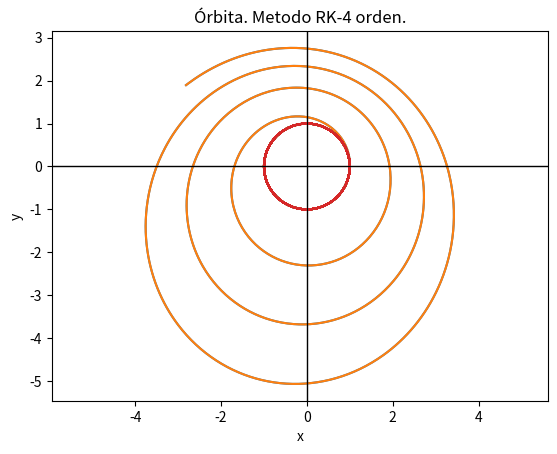
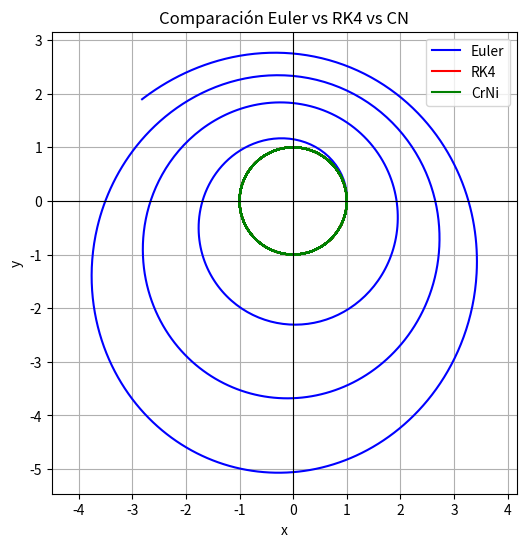
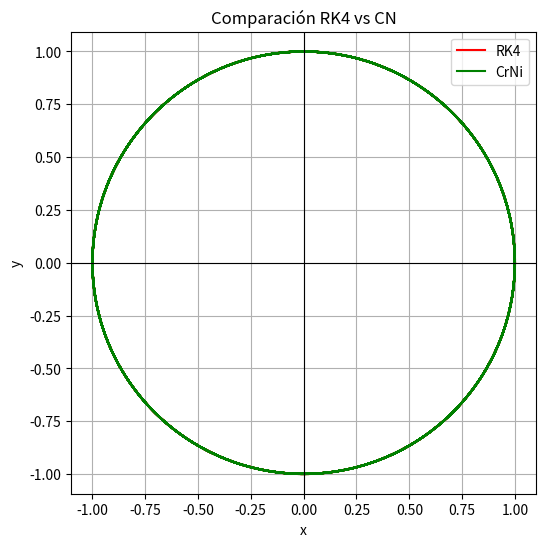
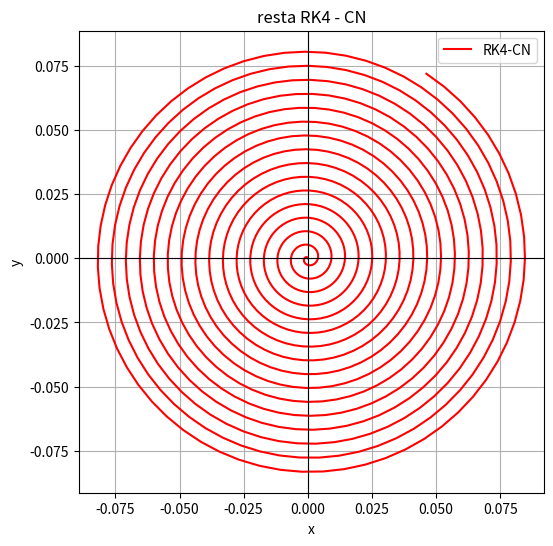

Python code for these plots, in order:
'''
  Resolution of the Kepler Problem with FP Paradigm.
  1. Euler
      1. a) Euler con funciones
      1. b) Euler sin funciones

  2. Crank-Nicolson
  3. Runge Kutta - 4 
  4. Comparación esquemas
  
  Voy a procurar seguir Pep-8. Por costumbre también.

[redacted]
'''
# Conda Env Usado: TFG-min. Python 3.10.18 



## Imports

# Librerías estándar
import numpy as np
import matplotlib.pyplot as plt

# Librerías Científicas

# Visualización de grafos

# Procesado de imagen


## Generalidades


# Definición de F(U):
def F(U):
        
            r = U[0:2]
            rd= U[2:4]

            return np.concatenate([rd, -r/np.linalg.norm(r)**3])


# Parámetros CN
T = 100
N = 1000


Delta_t = T/N

## Problema 
# CI
U0 = np.array([1, 0, 0, 1])


U_solucion = np.zeros((N+1, 4))

U_solucion[0,:] = U0

#####################
###     Euler     ###
#####################

#Esquema
for n in range(N):

 U_solucion[n+1, :] = U_solucion[n, :]  + Delta_t*F(U_solucion[n, :])


## Visualización Resultados

# print(U_solucion) (Ver la evolución numérica) 

# Gráfica
# Puntos x e y:
x_euler = U_solucion[:, 0]
y_euler = U_solucion[:, 1]


plt.plot(x_euler, y_euler) 
plt.xlabel("x")
plt.ylabel("y")
plt.title("Órbita al problema de Kepler con el método de Euler. 1.a)")
plt.axhline(0, color='black', linewidth=0.8)  # eje x en y=0
plt.axvline(0, color='black', linewidth=0.8)  # eje y en x=0
plt.axis('equal')
plt.show()


###################################
###     Euler sin funciones     ###
################################### 

#Esquema integrado en bucle (Se usan las Generalidades de antes)
for n in range(N):
    
   rx, ry, vx, vy = U_solucion[n, :]

   r = np.sqrt(rx**2 + ry**2)

   U_solucion[n+1, 0] = rx + Delta_t * vx
   U_solucion[n+1, 1] = ry + Delta_t * vy
   U_solucion[n+1, 2] = vx + Delta_t * (-rx/ r**3)
   U_solucion[n+1, 3] = vy + Delta_t * (-ry/ r**3)

## Gráfica
x_euler = U_solucion[:, 0]
y_euler = U_solucion[:, 1]


plt.plot(x_euler, y_euler) 
plt.xlabel("x")
plt.ylabel("y")
plt.title("Órbita al problema de Kepler con el método de Euler. 1.b)")
plt.axhline(0, color='black', linewidth=0.8)  # eje x en y=0
plt.axvline(0, color='black', linewidth=0.8)  # eje y en x=0
plt.axis('equal')
plt.show()


##############################
###     Crank-Nicolson     ###
##############################

## Generalities para la iteración
maxiter = 100
tol = 1e-10

# Nueva Variable 
U = np.zeros((N+1, 4))
U[0,:] = U0

for n in range(N):

     rx, ry, vx, vy = U[n, :]

     r_n = np.sqrt(rx**2 + ry**2)

     F_n = np.array([vx, vy, -rx/r_n**3, -ry/r_n**3])

 
     U_inicial= U[n,:]

     for k in range(maxiter):
          
          xk, yk, vxk, vyk = U_inicial
          rk = np.sqrt(xk**2+yk**2)

          F_siguiente = np.array([vxk, vyk, -xk/rk**3, -yk/rk**3])


          # valor de U
          U_nueva = U[n,:] + (Delta_t/2)*(F_n + F_siguiente)

    
          if np.linalg.norm(U_nueva - U_inicial)<tol:
               break

          U_inicial=U_nueva

     U[n+1,:] = U_nueva


valores_x_CN = U[:, 0]
valores_y_CN = U[:, 1]

plt.plot(valores_x_CN, valores_y_CN)
plt.xlabel("x")
plt.ylabel("y")
plt.title("Órbita al problema de Kepler con el método de Crank Nicholson.")
plt.axhline(0, color='black', linewidth=0.8)  # eje x en y=0
plt.axvline(0, color='black', linewidth=0.8)  # eje y en x=0
plt.axis('equal')
plt.show()



###################################
###     Runge Kutta Orden 4     ###
###################################

# Guardo varias soluciones con distintos nombres
U_RK = np.zeros((N+1, 4))

U_RK[0,:] = U0

# Esquema
for n in range(N):
 
 k1 = F(U_RK[n, :])
 k2 = F(U_RK[n, :] + (Delta_t/2)*k1)
 k3 = F(U_RK[n, :] + (Delta_t/2)*k2)
 k4 = F(U_RK[n, :] + Delta_t*k3)

 U_RK[n+1, :] = U_RK[n, :]  + (Delta_t/6)*(k1 + 2*k2 + 2*k3 + k4)


#El mismo plot de siempre
x_rk4 = U_RK[:, 0]
y_rk4 = U_RK[:, 1]



plt.plot(x_rk4, y_rk4)
plt.xlabel("x")
plt.ylabel("y")
plt.title("Órbita. Metodo RK-4 orden.")
plt.axhline(0, color='black', linewidth=0.8)  # eje x en y=0
plt.axvline(0, color='black', linewidth=0.8)  # eje y en x=0
plt.axis('equal')
plt.show()


#############################
###     Comparaciones     ###
#############################

##Comparacion RK4 vs Crank-Nicolson vs Euler
plt.figure(figsize=(6,6))
plt.plot(x_euler, y_euler, 'b-', label="Euler")
plt.plot(x_rk4, y_rk4, 'r-', label="RK4")
plt.plot(valores_x_CN, valores_y_CN, 'g-', label ="CrNi")
plt.axhline(0, color='black', linewidth=0.8)
plt.axvline(0, color='black', linewidth=0.8)
plt.axis('equal')
plt.xlabel("x")
plt.ylabel("y")
plt.title("Comparación Euler vs RK4 vs CN")
plt.legend()
plt.grid(True)
plt.show()

##Comparación RK4 vs CrNi, en el plot completo se ve poquito
plt.figure(figsize=(6,6))
plt.plot(x_rk4, y_rk4, 'r-', label="RK4")
plt.plot(valores_x_CN, valores_y_CN, 'g-', label ="CrNi")
plt.axhline(0, color='black', linewidth=0.8)
plt.axvline(0, color='black', linewidth=0.8)
plt.axis('equal')
plt.xlabel("x")
plt.ylabel("y")
plt.title("Comparación RK4 vs CN")
plt.legend()
plt.grid(True)
plt.show()

## Resta RK-CN, para ver variabilidad
plt.figure(figsize=(6,6))
plt.plot(x_rk4-valores_x_CN, y_rk4-valores_y_CN, 'r-', label="RK4-CN")
plt.axhline(0, color='black', linewidth=0.8)
plt.axvline(0, color='black', linewidth=0.8)
plt.axis('equal')
plt.xlabel("x")
plt.ylabel("y")
plt.title("resta RK4 - CN")
plt.legend()
plt.grid(True)
plt.show()


